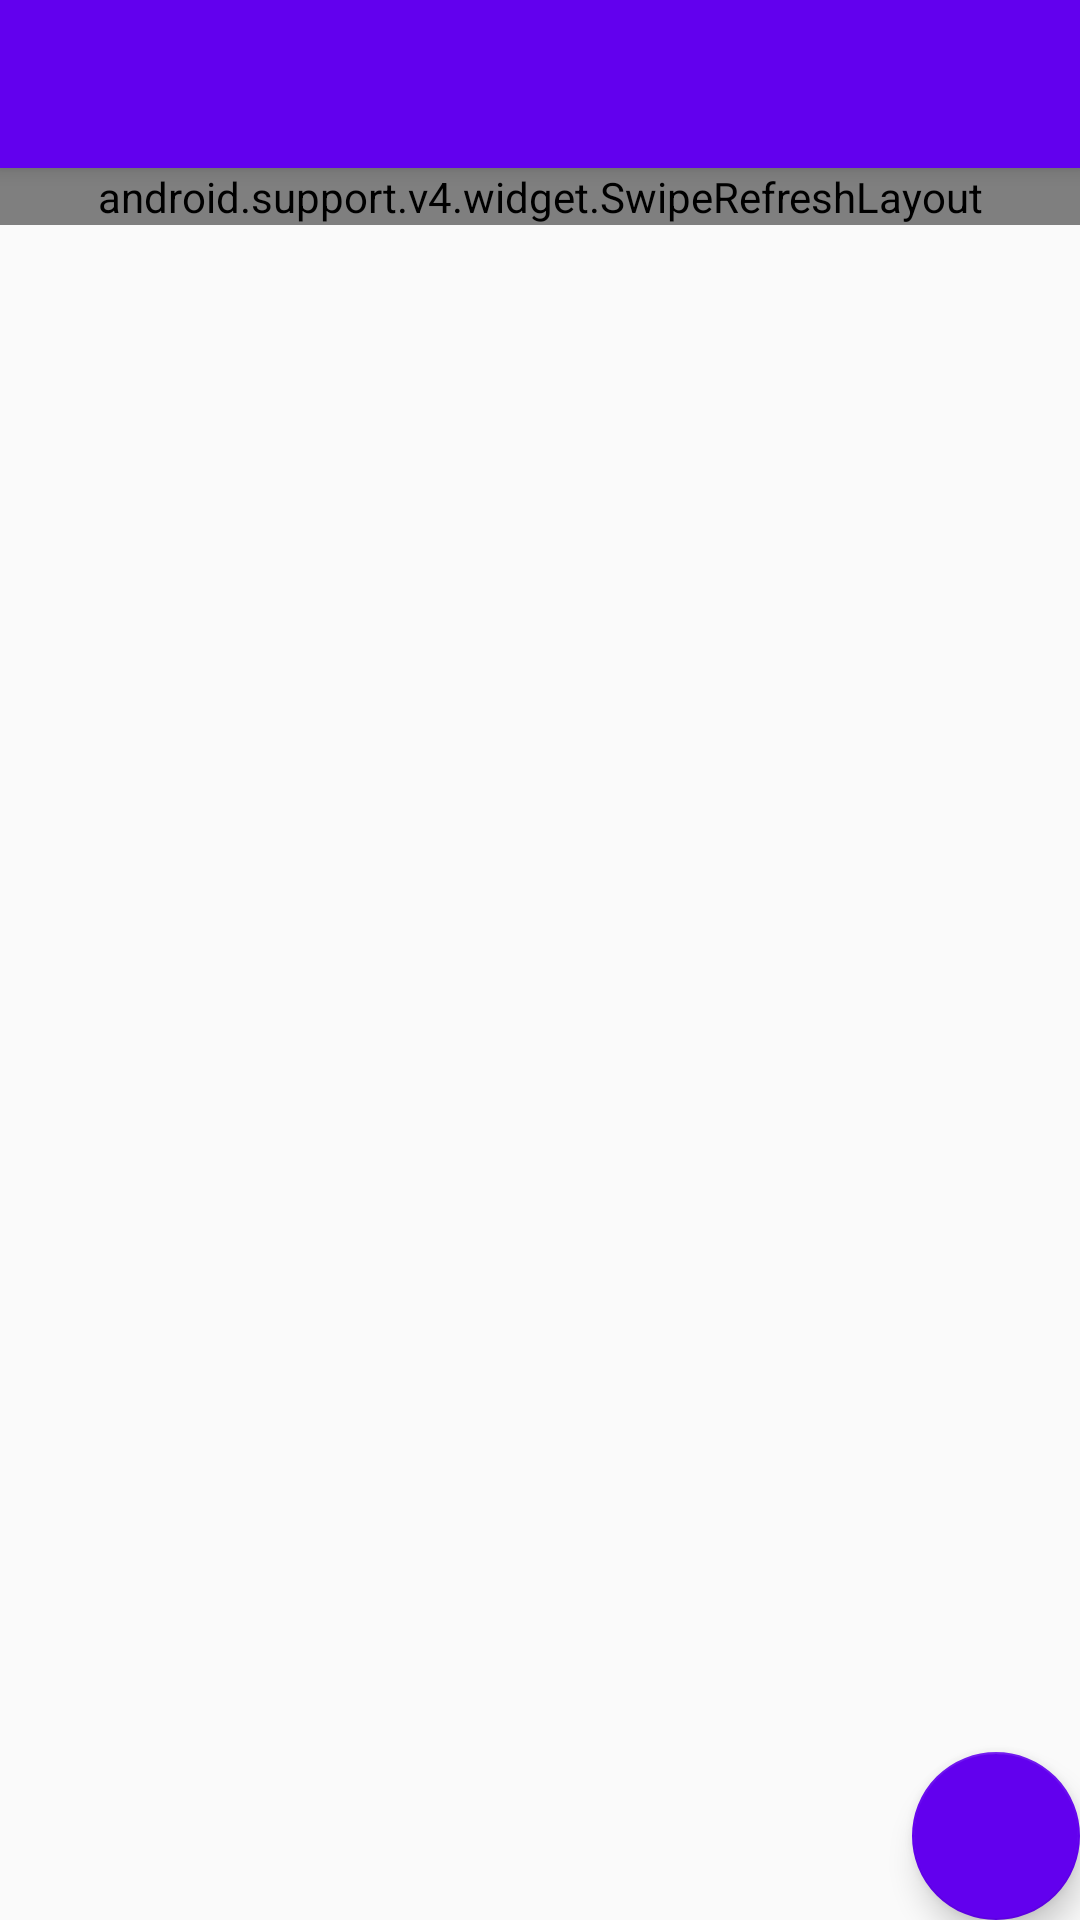

Here is an Android app screen rendered from its layout file. Give the layout XML and the strings, colors and styles it references.
<!-- AndroidManifest.xml: activity theme AppTheme.NoActionBar -->
<!-- res/layout/activity_main.xml -->
<?xml version="1.0" encoding="utf-8"?>
<android.support.design.widget.CoordinatorLayout xmlns:android="http://schemas.android.com/apk/res/android"
xmlns:app="http://schemas.android.com/apk/res-auto"
xmlns:tools="http://schemas.android.com/tools"
android:layout_width="match_parent"
android:layout_height="match_parent"
tools:context=".activity.MainActivity">

        <android.support.design.widget.AppBarLayout
            android:layout_width="match_parent"
            android:layout_height="wrap_content"
            android:theme="@style/AppTheme.AppBarOverlay">

            <android.support.v7.widget.Toolbar
                android:id="@+id/toolbar"
                android:layout_width="match_parent"
                android:layout_height="?attr/actionBarSize"
                android:background="?attr/colorPrimary"
                app:popupTheme="@style/AppTheme.PopupOverlay" />

        </android.support.design.widget.AppBarLayout>

        <include layout="@layout/content_main" />

        <android.support.design.widget.FloatingActionButton
            android:id="@+id/fab"
            android:layout_width="wrap_content"
            android:layout_height="wrap_content"
            android:layout_gravity="bottom|end"
            android:layout_margin="@dimen/fab_margin"
            app:backgroundTint="@color/colorPrimary"
            app:srcCompat="@drawable/ic_edit_white_24dp" />

    </android.support.design.widget.CoordinatorLayout>
<!-- res/layout/content_main.xml (included above) -->
<?xml version="1.0" encoding="utf-8"?>
<android.support.constraint.ConstraintLayout
    xmlns:android="http://schemas.android.com/apk/res/android" android:layout_width="match_parent"
    android:layout_height="match_parent"

        xmlns:app="http://schemas.android.com/apk/res-auto"
        xmlns:tools="http://schemas.android.com/tools"

        app:layout_behavior="@string/appbar_scrolling_view_behavior"
        tools:showIn="@layout/activity_main">

        <android.support.v4.widget.SwipeRefreshLayout
            android:id="@+id/swipe_refresh_layout"
            android:layout_width="match_parent"
            android:layout_height="wrap_content">

            <android.support.v7.widget.RecyclerView
                android:id="@+id/recycler_view"
                android:layout_width="match_parent"
                android:layout_height="match_parent"
                android:scrollbars="vertical" />

        </android.support.v4.widget.SwipeRefreshLayout>

    </android.support.constraint.ConstraintLayout>
<!-- resources referenced by this layout -->
<resources>
  <style name="AppTheme.AppBarOverlay" parent="ThemeOverlay.AppCompat.Dark.ActionBar" />
  <style name="AppTheme.PopupOverlay" parent="ThemeOverlay.AppCompat.Light" />
  <style name="AppTheme.NoActionBar">
      <item name="windowActionBar">false</item>
      <item name="windowNoTitle">true</item>
      <item name="windowActionModeOverlay">true</item>
      <item name="android:actionModeBackground">@color/bg_action_mode</item>
  </style>
  <!-- not gathered from this repository: default colours our renderer supplied (Android Studio template values) -->
  <color name="colorPrimary">#FF6200EE</color>
</resources>
